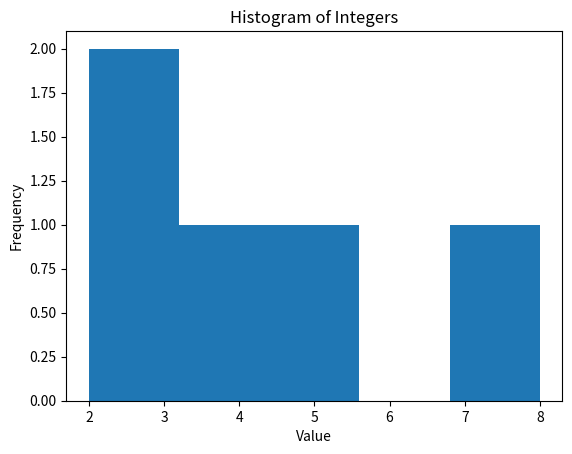

Python code for this plot:
def create_histogram(numbers):
    for num in numbers:
        histogram_line = '*' * num
        print(histogram_line)
        
numbers = [2, 5, 3, 8, 4]
create_histogram(numbers)
# -----------------other solution-----------------------------
import matplotlib.pyplot as plt
def create_histogram(numbers):
    plt.hist(numbers, bins=len(numbers))
    plt.xlabel('Value')
    plt.ylabel('Frequency')
    plt.title('Histogram of Integers')
    plt.show()

numbers = [2, 5, 3, 8, 4]
create_histogram(numbers)
